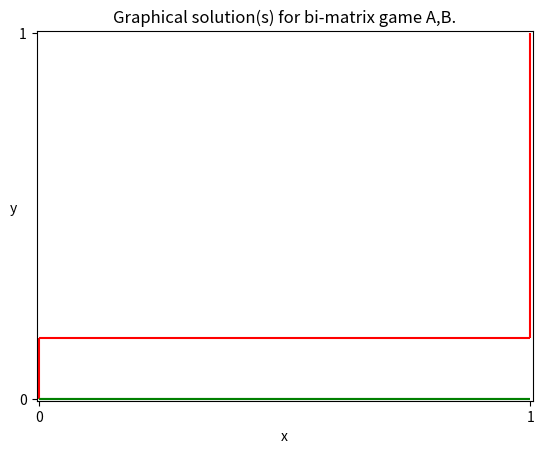

The script that saved this image:
import numpy as np
import matplotlib.pyplot as plt
import operator 


#Program made to solve matrix games in mixed strategies.
#When a matrix has no solution in pure strategies (a saddle point) we can look for a solution in 
# mixed strategies. 
# This instead gives a mixed strategy for each player p which is a probability distribution
# on the set of pure strategies of player p. 
# That is, for player p with m strategies, the player gets a vector x of
# size m where the sum of the components of the vector is equal to 1 eg x = (0.5,0.5) for m=2.
# So if the matrix game was to be repeated many times this player would chose strategy 1 50% of the time 
# and strategy 2 50% of the time.
#This program will hopefully cover 2x2 matrix formulae, graphical methods for 2 x n and m x 2 sized matrices 
# and column/row domination methods. 
#There will also be pure strategies functionality in this program.

#class for the matrix game
class matrix():
    
    def __init__(self,rows,columns): #to initialize the number of rows and cols and values list
        self.rows = rows
        self.columns = columns

        #self.values = np.array()
   

    # we are storing the values as a list of rows where each row is also a list
    def get_values(self):

        values = input("Enter the {0} values of row {1}, separated by commas: ".format(self.columns,1))
        row = list(map(int,values.split(",")))
        self.values = np.array(row)

        for i in range(1,self.rows):
            row = []
            values = input("Enter the {0} values of row {1}, separated by commas: ".format(self.columns,i+1))
            row = list(map(int,values.split(",")))
            self.values = np.vstack([self.values,row])        

     #prints the rows of the matrix
    def print_matrix(self):
         for i in range(self.rows):
            print(self.values[i])           
                
      #function to find positions of the row minimums         
    def row_min(self):
        row_mins_list = [] #list to store the position tuples of the row minimums
        final_list = []

        for i in range(self.rows):
            min = self.values[i][0]
            row_mins_list = []
            row_mins_list.append((i,0))
            for j in range(1,self.columns):
                if self.values[i][j] < min:
                    row_mins_list = []
                    min = self.values[i][j]
                    row_mins_list.append((i,j))
                elif self.values[i][j] == min:
                    row_mins_list.append((i,j))    
            for item in row_mins_list:
                final_list.append(item) 

        print("Row minimums at: "+ ",".join(str(tuple(map(operator.add,item,(1,1)))) for item in final_list))
        return final_list               
    
     #function to find positions of the column maximums
    def col_max(self):
       col_max_list = [] #list to store the column maxes
       final_list = []

       for j in range(self.columns):
            max = self.values[0][j]
            col_max_list = []
            col_max_list.append((0,j))
            for i in range(1,self.rows):
                if self.values[i][j] > max:
                    col_max_list = []
                    max = self.values[i][j]
                    col_max_list.append((i,j))
                elif self.values[i][j] == max:
                    col_max_list.append((i,j))  
            for item in col_max_list:
                final_list.append(item)         

       print("Column maximums at: "+ ",".join(str(tuple(map(operator.add,item,(1,1)))) for item in final_list)) 
       return final_list

       #function to find saddle points of the matrix
    def find_saddle_point(self,row_mins_list,col_max_list): 
        #a saddle point is a row min which is also a column max
        #we aim to compare the two lists and find if a saddle point exists
        #a saddle point is a solution to the matrix game
        saddle_point_list = []

        for row_min in row_mins_list:
            if row_min in col_max_list:
                saddle_point_list.append(row_min)

        if len(saddle_point_list) > 0:
          print("Saddle points at: "+ ",".join(str(tuple(map(operator.add,item,(1,1)))) for item in saddle_point_list))  
          self.find_value(saddle_point_list[0])
        else:
            print("The matrix game has no saddle points and therefore has no solution in pure strategies.")  
            return

    #function to find the value of the matrix game ie the value in the position of a saddle point
    def find_value(self,saddle_point):
        r = saddle_point[0]
        s = saddle_point[1]
        value = self.values[r][s]
        print("The value of the game is: " + str(value))

        

#class for the 2x2 matrices
class two_by_two_matrix(matrix):
    def __init__(self):
        self.rows = 2
        self.columns = 2
     
     #input the values of the 2x2 matrix, the parent method still works fine.
    def get_values(self):
        super().get_values()
        self.values.astype(int)
        for i in range(2):
            for j in range(2):
                self.values[i][j] = int(self.values[i][j])
                
     
     #finds the determinant of the matrix
    def determinant(self):
        determinant = (self.values[0][0]*self.values[1][1]) - (self.values[1][0]*self.values[0][1])
        return determinant

     #finds the other relevant value for the matrix, we call it the diagonal.
     #if a matrix game has no solution in pure strategies then the diagonal is non-zero.
    def diagonal(self):
        diagonal = self.values[0][0] + self.values[1][1] - self.values[1][0] - self.values[0][1]
        return diagonal
    
    def get_a(self):
        a = self.values[1][1]-self.values[0][1]
        return a
    def get_b(self):
        b = self.values[1][1]-self.values[1][0]
        return b
    def get_alpha(self):
        alpha = self.get_a() / self.diagonal() 
        return alpha
    def get_beta(self):
        beta = self.get_b() / self.diagonal()
        return beta
    
     #this function uses a formula which gives the value of the game. This is strictly for matrices with no saddle points.
    def find_value(self,determinant,diagonal):
        game_value = determinant / diagonal
        print("The value of the game is " + str(game_value))

     #this function uses formula to produce a tuple for the mixed strategies for each player.
     #We will print this out as the transpose of the actual vector for simplicity and readability.
    def strategies(self):
        d = self.diagonal()

        x1 = (self.values[1][1]-self.values[1][0])/d
        x2 = (self.values[0][0]-self.values[0][1])/d

        y1 = (self.values[1][1]-self.values[0][1])/d
        y2 = (self.values[0][0]-self.values[1][0])/d

        x = (x1,x2)
        y = (y1,y2)
        print("The mixed strategy for player 1 is: " + str(x))
        print("The mixed strategy for player 2 is: " + str(y))

class test_matrix_A(two_by_two_matrix):

    def __init__(self):
        super().__init__()
        self.get_values()

    def get_values(self):

        values = "5,0"
        row = list(map(int,values.split(",")))
        self.values = np.array(row)

        for i in range(1,self.rows):
            row = []
            values = "0,1"
            row = list(map(int,values.split(",")))
            self.values = np.vstack([self.values,row])   
        
        self.print_matrix()
        return 
class test_matrix_B(two_by_two_matrix):
        def __init__(self):
            super().__init__()
            self.get_values()

        def get_values(self):

            values = "1,2"
            row = list(map(int,values.split(",")))
            self.values = np.array(row)

            for i in range(1,self.rows):
                row = []
                values = "3,4"
                row = list(map(int,values.split(",")))
                self.values = np.vstack([self.values,row])   
            
            self.print_matrix()
            return 
        
class null_matrix(two_by_two_matrix):
        #class for a null matrix, ie full of 0s.
        #will be 2x2 for now 
        def __init__(self):
                super().__init__()
                self.get_values()

        def get_values(self):

            values = "0,0"
            row = list(map(int,values.split(",")))
            self.values = np.array(row)

            for i in range(1,self.rows):
                row = []
                values = "0,0"
                row = list(map(int,values.split(",")))
                self.values = np.vstack([self.values,row])   
            
            self.print_matrix()
            return 


#Below class will be used to solve the two player bi-matrix game with matrices A and B
#This differs from above as we do not necessarily need A=-B, which is a zero sum matrix game, resulting in one payoff matrix like the above
#We can instead have A<>-B which is a generalisation of the above matrix games, ie each player has their own payoff matrix.
#This will contain methods to solve a 2x2 bi-matrix game graphically using the so-called "Swastika method".
#The aim is to produce the solution of the game in terms of strategies and the value of the game for each player I and II.
#Note we will initialise the two matrices A and B using the classes above and work from there.
class Graphical_Solution_Bi_matrix():
    def __init__(self):
       
        self.A = test_matrix_A() #using test matrices for now
        self.B = test_matrix_B()

        #print("Matrix A: ")
        #self.A.get_values()
        #print("Matrix B: ")
        #self.B.get_values()
        self.A.d = self.A.diagonal()
        self.B.d = self.B.diagonal()
        self.A.a = self.A.get_a()
        self.B.b = self.B.get_b()
        self.A.alpha = self.A.get_alpha()
        self.B.beta = self.B.get_beta()

        print("Matrix A = ")
        self.A.print_matrix()
        print("Matrix B = ")
        self.B.print_matrix()

        return
    
    def print_info(self):
        #to print all relevant conditions and variables, plus what we have calculated
        print("Values for matrix A:")
        print("d(A)={}, a={}, alpha={}".format(self.A.d,self.A.a,self.A.alpha))
        print("Values for matrix B:")
        print("d(B)={}, b={}, beta={}".format(self.B.d,self.B.b,self.B.beta))



    def graph(self):
        #method to set up the graphical solution  
        plt.axis([-0.005,1.005,-0.005,1.005])
        plt.title("Graphical solution(s) for bi-matrix game A,B.")
        plt.xlabel("x")
        plt.ylabel("y",rotation = 0)
        plt.xticks([0,1])
        plt.yticks([0,1])
        self.get_cases_A()
        self.get_cases_B()
        plt.show()

        return

    def get_cases_A(self):
        
        if self.A.d == 0 and self.A.a > 0:
            x = np.linspace(0,1,100)
            plt.vlines(0,0,1,colors='red')
        if self.A.d == 0 and self.A.a < 0:
            x = np.linspace(0,1,100)
            plt.vlines(1,0,1,colors='red')

        if self.A.d > 0:
            if self.A.alpha > 1:
                x = np.linspace(0,1,100)
                plt.vlines(0,0,1,colors='red')
            elif self.A.alpha < 0:
                x = np.linspace(0,1,100)
                plt.vlines(1,0,1,colors='red')
            elif self.A.alpha >= 0 and self.A.alpha <= 1:
                x = np.linspace(0,1,100)
                plt.vlines(1,self.A.alpha,1,colors='red')
                plt.vlines(0,0,self.A.alpha,colors='red')
                plt.hlines(self.A.alpha,0,1,colors='red')   

        if self.A.d < 0:
            if self.A.alpha > 1:
                x = np.linspace(0,1,100)
                plt.vlines(1,0,1,colors='red')
            elif self.A.alpha < 0:
                x = np.linspace(0,1,100)
                plt.vlines(0,0,1,colors='red')
            elif self.A.alpha >= 0 and self.A.alpha <= 1:
                x = np.linspace(0,1,100)
                plt.vlines(0,self.A.alpha,1,colors='red',linewidth=2.5)
                plt.vlines(1,0,self.A.alpha,colors='red',linewidth=2.5)
                plt.hlines(self.A.alpha,0,1,colors='red',linewidth=2.5)     

            return
        
    def get_cases_B(self):
            
            if self.B.d == 0 and self.B.b > 0:
                x = np.linspace(0,1,100)
                plt.hlines(0,0,1,colors='green')
            if self.B.d == 0 and self.B.b < 0:
                x = np.linspace(0,1,100)
                plt.hlines(1,0,1,colors='green')

            if self.B.b > 0:
                if self.B.beta > 1:
                    x = np.linspace(0,1,100)
                    plt.hlines(0,0,1,colors='green')
                elif self.B.beta < 0:
                    x = np.linspace(0,1,100)
                    plt.hlines(1,0,1,colors='green')
                elif self.B.beta >= 0 and self.B.beta <= 1:
                    x = np.linspace(0,1,100)
                    plt.hlines(1,self.B.beta,1,colors='green',linewidth=2.5)
                    plt.hlines(0,0,self.B.beta,colors='green',linewidth=2.5)
                    plt.vlines(self.B.beta,0,1,colors='green',linewidth=2.5)   

            if self.B.d < 0:
                if self.B.beta > 1:
                    x = np.linspace(0,1,100)
                    plt.hlines(1,0,1,colors='green')
                elif self.B.beta < 0:
                    x = np.linspace(0,1,100)
                    plt.hlines(0,0,1,colors='green')
                elif self.B.beta >= 0 and self.B.beta <= 1:
                    x = np.linspace(0,1,100)
                    plt.hlines(0,self.B.beta,1,colors='green')
                    plt.hlines(1,0,self.B.beta,colors='green')
                    plt.vlines(self.B.beta,0,1,colors='green')     

                return
            
    def get_strategies(self):
        #displays the optimal strategies for both players which comes from the values of alpha and beta, or from other intersections on the graphs
        #here ^T is the transpose of the vector
        x_star = []
        y_star = []
        x_star = [self.B.beta,1-self.B.beta]
        y_star = [self.A.alpha,1-self.A.alpha]

        print("Player I: x*=({},{})^T".format(x_star[0],x_star[1]))
        print("Player II: y*=({},{})^T".format(y_star[0],y_star[1]))

        return        
    
    def get_game_value(self):
        #used to return the values of A(x*,y*) and B(x*,y*)
        #these are the values of the matrix games provided there is no solution in pure strategies
        #ie not necessary to have A(x*,y*)=v(A), nor B(x*,y*)=v(B).

        val_A = self.A.determinant() / self.A.d
        val_B = self.B.determinant() / self.B.d

        print("Value of A in mixed strategies A(x*,y*)={}".format(val_A))
        print("Value of B in mixed stratgies B(x*,y*)={}".format(val_B))

        return

class bi_matrix_pure_strategies(matrix):
    #this will look for a solution to the bi-matrix game in pure strategies.
    # That is, a method which looks for a position which is both a column max in A and a row max in matrix B.
    # We will utilise the transpose of B and simplify by looking for a column max in B tranposed, which is equivalent to a row max in B.
    def __init__(self):
        self.A = test_matrix_A()
        self.B = test_matrix_B()
        self.transpose(self.B)
        self.B_T.print_matrix()
        self.find_equilibrium_point() #could be many points 

        return


    def transpose(self,B):
        #to transpose the matrix B
        self.B_T = null_matrix()
        for i in range(len(B.values)):
            for j in range(len(B.values[0])):
                self.B_T.values[j][i] = self.B.values[i][j]

        return
    
    def find_equilibrium_point(self):
        #this will find the column maxes for both A and B transpose

        A_list = self.A.col_max()
        B_list = self.B_T.col_max()
        self.find_saddle_point(A_list,B_list)

        return 
    
    #function to find equilibrium points of the matrix by repurposing the above saddle point function
    def find_saddle_point(self,row_mins_list,col_max_list): 
        #a saddle point is a row min which is also a column max
        #we aim to compare the two lists and find if a saddle point exists
        #a saddle point is a solution to the matrix game
        saddle_point_list = []

        for row_min in row_mins_list:
            if row_min in col_max_list:
                saddle_point_list.append(row_min)

        if len(saddle_point_list) > 0:
          print("Equilibrium points at: "+ ",".join(str(tuple(map(operator.add,item,(1,1)))) for item in saddle_point_list))  
          self.find_value(saddle_point_list[0])
        else:
            print("The matrix game has no saddle points and therefore has no solution in pure strategies.")  
            return

    #function to find the value of the matrix game ie the value in the position of a saddle point
    def find_value(self,saddle_point):
        r = saddle_point[0]
        s = saddle_point[1]
        value = self.A.values[r][s]
        print("The value of A is: " + str(value))
        value = self.B.values[r][s]
        print("The value of B is: " + str(value))
                


    
#game2 = two_by_two_matrix()
#game2.get_values()
#game2.print_matrix()
#game2.find_value(game2.determinant(),game2.diagonal())
#game2.strategies()
#print(game2.get_a(),game2.get_b())
#test_A = test_matrix_A()
#test_B = test_matrix_B()
bimatrix_game1 = Graphical_Solution_Bi_matrix()
bimatrix_game1.print_info()
bimatrix_game1.graph()
bimatrix_game1.get_strategies()
bimatrix_game1.get_game_value()

bi_matrix_pure_strategies()

